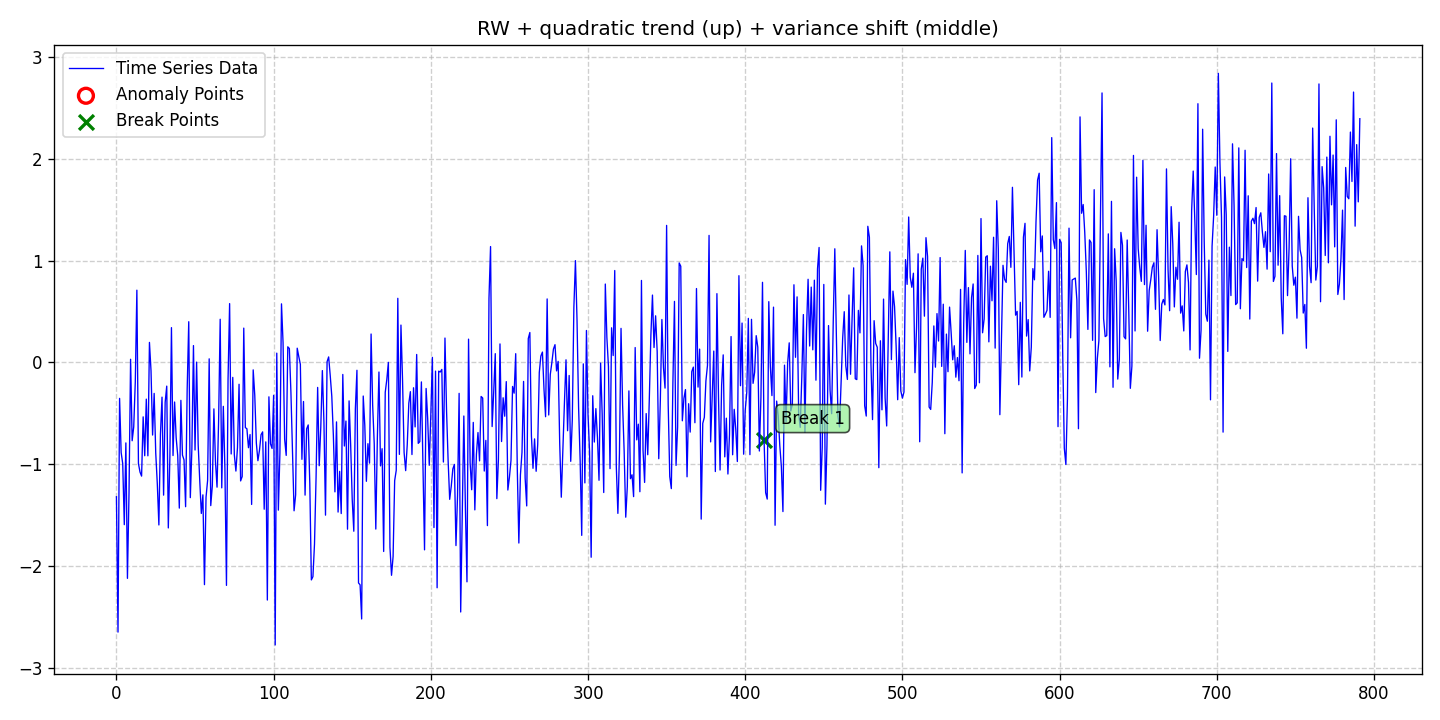

The table this chart was drawn from, first rows:
date, data, stationary, det_lin_up, det_lin_down, det_quad, det_cubic, det_exp, det_damped, stoc_trend, volatility, single_seas, multiple_seas, point_anom_single, point_anom_multi, collect_anom, context_anom, mean_shift, var_shift, trend_shift, point_anom_count, point_anom_location, point_anom_point, collect_anom_count
2020-01-01, -1.319, 0, 0, 0, 1, 0, 0, 0, 1, 0, 0, 0, 0, 0, 0, 0, 0, 1, 0, 0, none, , 0
2020-01-02, -2.65, 0, 0, 0, 1, 0, 0, 0, 1, 0, 0, 0, 0, 0, 0, 0, 0, 1, 0, 0, none, , 0
2020-01-03, -0.3529, 0, 0, 0, 1, 0, 0, 0, 1, 0, 0, 0, 0, 0, 0, 0, 0, 1, 0, 0, none, , 0
2020-01-04, -0.8851, 0, 0, 0, 1, 0, 0, 0, 1, 0, 0, 0, 0, 0, 0, 0, 0, 1, 0, 0, none, , 0
2020-01-05, -0.9946, 0, 0, 0, 1, 0, 0, 0, 1, 0, 0, 0, 0, 0, 0, 0, 0, 1, 0, 0, none, , 0
2020-01-06, -1.594, 0, 0, 0, 1, 0, 0, 0, 1, 0, 0, 0, 0, 0, 0, 0, 0, 1, 0, 0, none, , 0
2020-01-07, -0.7904, 0, 0, 0, 1, 0, 0, 0, 1, 0, 0, 0, 0, 0, 0, 0, 0, 1, 0, 0, none, , 0
2020-01-08, -2.121, 0, 0, 0, 1, 0, 0, 0, 1, 0, 0, 0, 0, 0, 0, 0, 0, 1, 0, 0, none, , 0
2020-01-09, -1.28, 0, 0, 0, 1, 0, 0, 0, 1, 0, 0, 0, 0, 0, 0, 0, 0, 1, 0, 0, none, , 0
2020-01-10, 0.03126, 0, 0, 0, 1, 0, 0, 0, 1, 0, 0, 0, 0, 0, 0, 0, 0, 1, 0, 0, none, , 0
2020-01-11, -0.7691, 0, 0, 0, 1, 0, 0, 0, 1, 0, 0, 0, 0, 0, 0, 0, 0, 1, 0, 0, none, , 0
2020-01-12, -0.633, 0, 0, 0, 1, 0, 0, 0, 1, 0, 0, 0, 0, 0, 0, 0, 0, 1, 0, 0, none, , 0
2020-01-13, -0.189, 0, 0, 0, 1, 0, 0, 0, 1, 0, 0, 0, 0, 0, 0, 0, 0, 1, 0, 0, none, , 0
2020-01-14, 0.7101, 0, 0, 0, 1, 0, 0, 0, 1, 0, 0, 0, 0, 0, 0, 0, 0, 1, 0, 0, none, , 0
2020-01-15, -0.9937, 0, 0, 0, 1, 0, 0, 0, 1, 0, 0, 0, 0, 0, 0, 0, 0, 1, 0, 0, none, , 0
2020-01-16, -1.077, 0, 0, 0, 1, 0, 0, 0, 1, 0, 0, 0, 0, 0, 0, 0, 0, 1, 0, 0, none, , 0
2020-01-17, -1.117, 0, 0, 0, 1, 0, 0, 0, 1, 0, 0, 0, 0, 0, 0, 0, 0, 1, 0, 0, none, , 0
2020-01-18, -0.5346, 0, 0, 0, 1, 0, 0, 0, 1, 0, 0, 0, 0, 0, 0, 0, 0, 1, 0, 0, none, , 0
2020-01-19, -0.9165, 0, 0, 0, 1, 0, 0, 0, 1, 0, 0, 0, 0, 0, 0, 0, 0, 1, 0, 0, none, , 0
2020-01-20, -0.3603, 0, 0, 0, 1, 0, 0, 0, 1, 0, 0, 0, 0, 0, 0, 0, 0, 1, 0, 0, none, , 0
2020-01-21, -0.9173, 0, 0, 0, 1, 0, 0, 0, 1, 0, 0, 0, 0, 0, 0, 0, 0, 1, 0, 0, none, , 0
2020-01-22, 0.197, 0, 0, 0, 1, 0, 0, 0, 1, 0, 0, 0, 0, 0, 0, 0, 0, 1, 0, 0, none, , 0
2020-01-23, -0.08123, 0, 0, 0, 1, 0, 0, 0, 1, 0, 0, 0, 0, 0, 0, 0, 0, 1, 0, 0, none, , 0
2020-01-24, -0.7131, 0, 0, 0, 1, 0, 0, 0, 1, 0, 0, 0, 0, 0, 0, 0, 0, 1, 0, 0, none, , 0
2020-01-25, -0.3041, 0, 0, 0, 1, 0, 0, 0, 1, 0, 0, 0, 0, 0, 0, 0, 0, 1, 0, 0, none, , 0
2020-01-26, -0.8895, 0, 0, 0, 1, 0, 0, 0, 1, 0, 0, 0, 0, 0, 0, 0, 0, 1, 0, 0, none, , 0
2020-01-27, -1.194, 0, 0, 0, 1, 0, 0, 0, 1, 0, 0, 0, 0, 0, 0, 0, 0, 1, 0, 0, none, , 0
2020-01-28, -1.597, 0, 0, 0, 1, 0, 0, 0, 1, 0, 0, 0, 0, 0, 0, 0, 0, 1, 0, 0, none, , 0
2020-01-29, -0.7038, 0, 0, 0, 1, 0, 0, 0, 1, 0, 0, 0, 0, 0, 0, 0, 0, 1, 0, 0, none, , 0
2020-01-30, -0.3409, 0, 0, 0, 1, 0, 0, 0, 1, 0, 0, 0, 0, 0, 0, 0, 0, 1, 0, 0, none, , 0
2020-01-31, -1.304, 0, 0, 0, 1, 0, 0, 0, 1, 0, 0, 0, 0, 0, 0, 0, 0, 1, 0, 0, none, , 0
2020-02-01, -0.3914, 0, 0, 0, 1, 0, 0, 0, 1, 0, 0, 0, 0, 0, 0, 0, 0, 1, 0, 0, none, , 0
2020-02-02, -0.2325, 0, 0, 0, 1, 0, 0, 0, 1, 0, 0, 0, 0, 0, 0, 0, 0, 1, 0, 0, none, , 0
2020-02-03, -1.626, 0, 0, 0, 1, 0, 0, 0, 1, 0, 0, 0, 0, 0, 0, 0, 0, 1, 0, 0, none, , 0
2020-02-04, -0.9233, 0, 0, 0, 1, 0, 0, 0, 1, 0, 0, 0, 0, 0, 0, 0, 0, 1, 0, 0, none, , 0
2020-02-05, 0.3422, 0, 0, 0, 1, 0, 0, 0, 1, 0, 0, 0, 0, 0, 0, 0, 0, 1, 0, 0, none, , 0
2020-02-06, -0.9147, 0, 0, 0, 1, 0, 0, 0, 1, 0, 0, 0, 0, 0, 0, 0, 0, 1, 0, 0, none, , 0
2020-02-07, -0.3886, 0, 0, 0, 1, 0, 0, 0, 1, 0, 0, 0, 0, 0, 0, 0, 0, 1, 0, 0, none, , 0
2020-02-08, -0.7412, 0, 0, 0, 1, 0, 0, 0, 1, 0, 0, 0, 0, 0, 0, 0, 0, 1, 0, 0, none, , 0
2020-02-09, -0.9161, 0, 0, 0, 1, 0, 0, 0, 1, 0, 0, 0, 0, 0, 0, 0, 0, 1, 0, 0, none, , 0
2020-02-10, -1.431, 0, 0, 0, 1, 0, 0, 0, 1, 0, 0, 0, 0, 0, 0, 0, 0, 1, 0, 0, none, , 0
2020-02-11, -0.3725, 0, 0, 0, 1, 0, 0, 0, 1, 0, 0, 0, 0, 0, 0, 0, 0, 1, 0, 0, none, , 0
2020-02-12, -0.9103, 0, 0, 0, 1, 0, 0, 0, 1, 0, 0, 0, 0, 0, 0, 0, 0, 1, 0, 0, none, , 0
2020-02-13, -0.9577, 0, 0, 0, 1, 0, 0, 0, 1, 0, 0, 0, 0, 0, 0, 0, 0, 1, 0, 0, none, , 0
2020-02-14, -1.417, 0, 0, 0, 1, 0, 0, 0, 1, 0, 0, 0, 0, 0, 0, 0, 0, 1, 0, 0, none, , 0
2020-02-15, -0.2626, 0, 0, 0, 1, 0, 0, 0, 1, 0, 0, 0, 0, 0, 0, 0, 0, 1, 0, 0, none, , 0
2020-02-16, 0.4003, 0, 0, 0, 1, 0, 0, 0, 1, 0, 0, 0, 0, 0, 0, 0, 0, 1, 0, 0, none, , 0
2020-02-17, -1.328, 0, 0, 0, 1, 0, 0, 0, 1, 0, 0, 0, 0, 0, 0, 0, 0, 1, 0, 0, none, , 0
2020-02-18, -0.8468, 0, 0, 0, 1, 0, 0, 0, 1, 0, 0, 0, 0, 0, 0, 0, 0, 1, 0, 0, none, , 0
2020-02-19, 0.1658, 0, 0, 0, 1, 0, 0, 0, 1, 0, 0, 0, 0, 0, 0, 0, 0, 1, 0, 0, none, , 0
2020-02-20, -0.8601, 0, 0, 0, 1, 0, 0, 0, 1, 0, 0, 0, 0, 0, 0, 0, 0, 1, 0, 0, none, , 0
2020-02-21, 0.003171, 0, 0, 0, 1, 0, 0, 0, 1, 0, 0, 0, 0, 0, 0, 0, 0, 1, 0, 0, none, , 0
2020-02-22, -0.8093, 0, 0, 0, 1, 0, 0, 0, 1, 0, 0, 0, 0, 0, 0, 0, 0, 1, 0, 0, none, , 0
2020-02-23, -1.16, 0, 0, 0, 1, 0, 0, 0, 1, 0, 0, 0, 0, 0, 0, 0, 0, 1, 0, 0, none, , 0
2020-02-24, -1.483, 0, 0, 0, 1, 0, 0, 0, 1, 0, 0, 0, 0, 0, 0, 0, 0, 1, 0, 0, none, , 0
2020-02-25, -1.301, 0, 0, 0, 1, 0, 0, 0, 1, 0, 0, 0, 0, 0, 0, 0, 0, 1, 0, 0, none, , 0
2020-02-26, -2.183, 0, 0, 0, 1, 0, 0, 0, 1, 0, 0, 0, 0, 0, 0, 0, 0, 1, 0, 0, none, , 0
2020-02-27, -1.324, 0, 0, 0, 1, 0, 0, 0, 1, 0, 0, 0, 0, 0, 0, 0, 0, 1, 0, 0, none, , 0
2020-02-28, -1.159, 0, 0, 0, 1, 0, 0, 0, 1, 0, 0, 0, 0, 0, 0, 0, 0, 1, 0, 0, none, , 0
2020-02-29, 0.03562, 0, 0, 0, 1, 0, 0, 0, 1, 0, 0, 0, 0, 0, 0, 0, 0, 1, 0, 0, none, , 0
... 732 more rows
